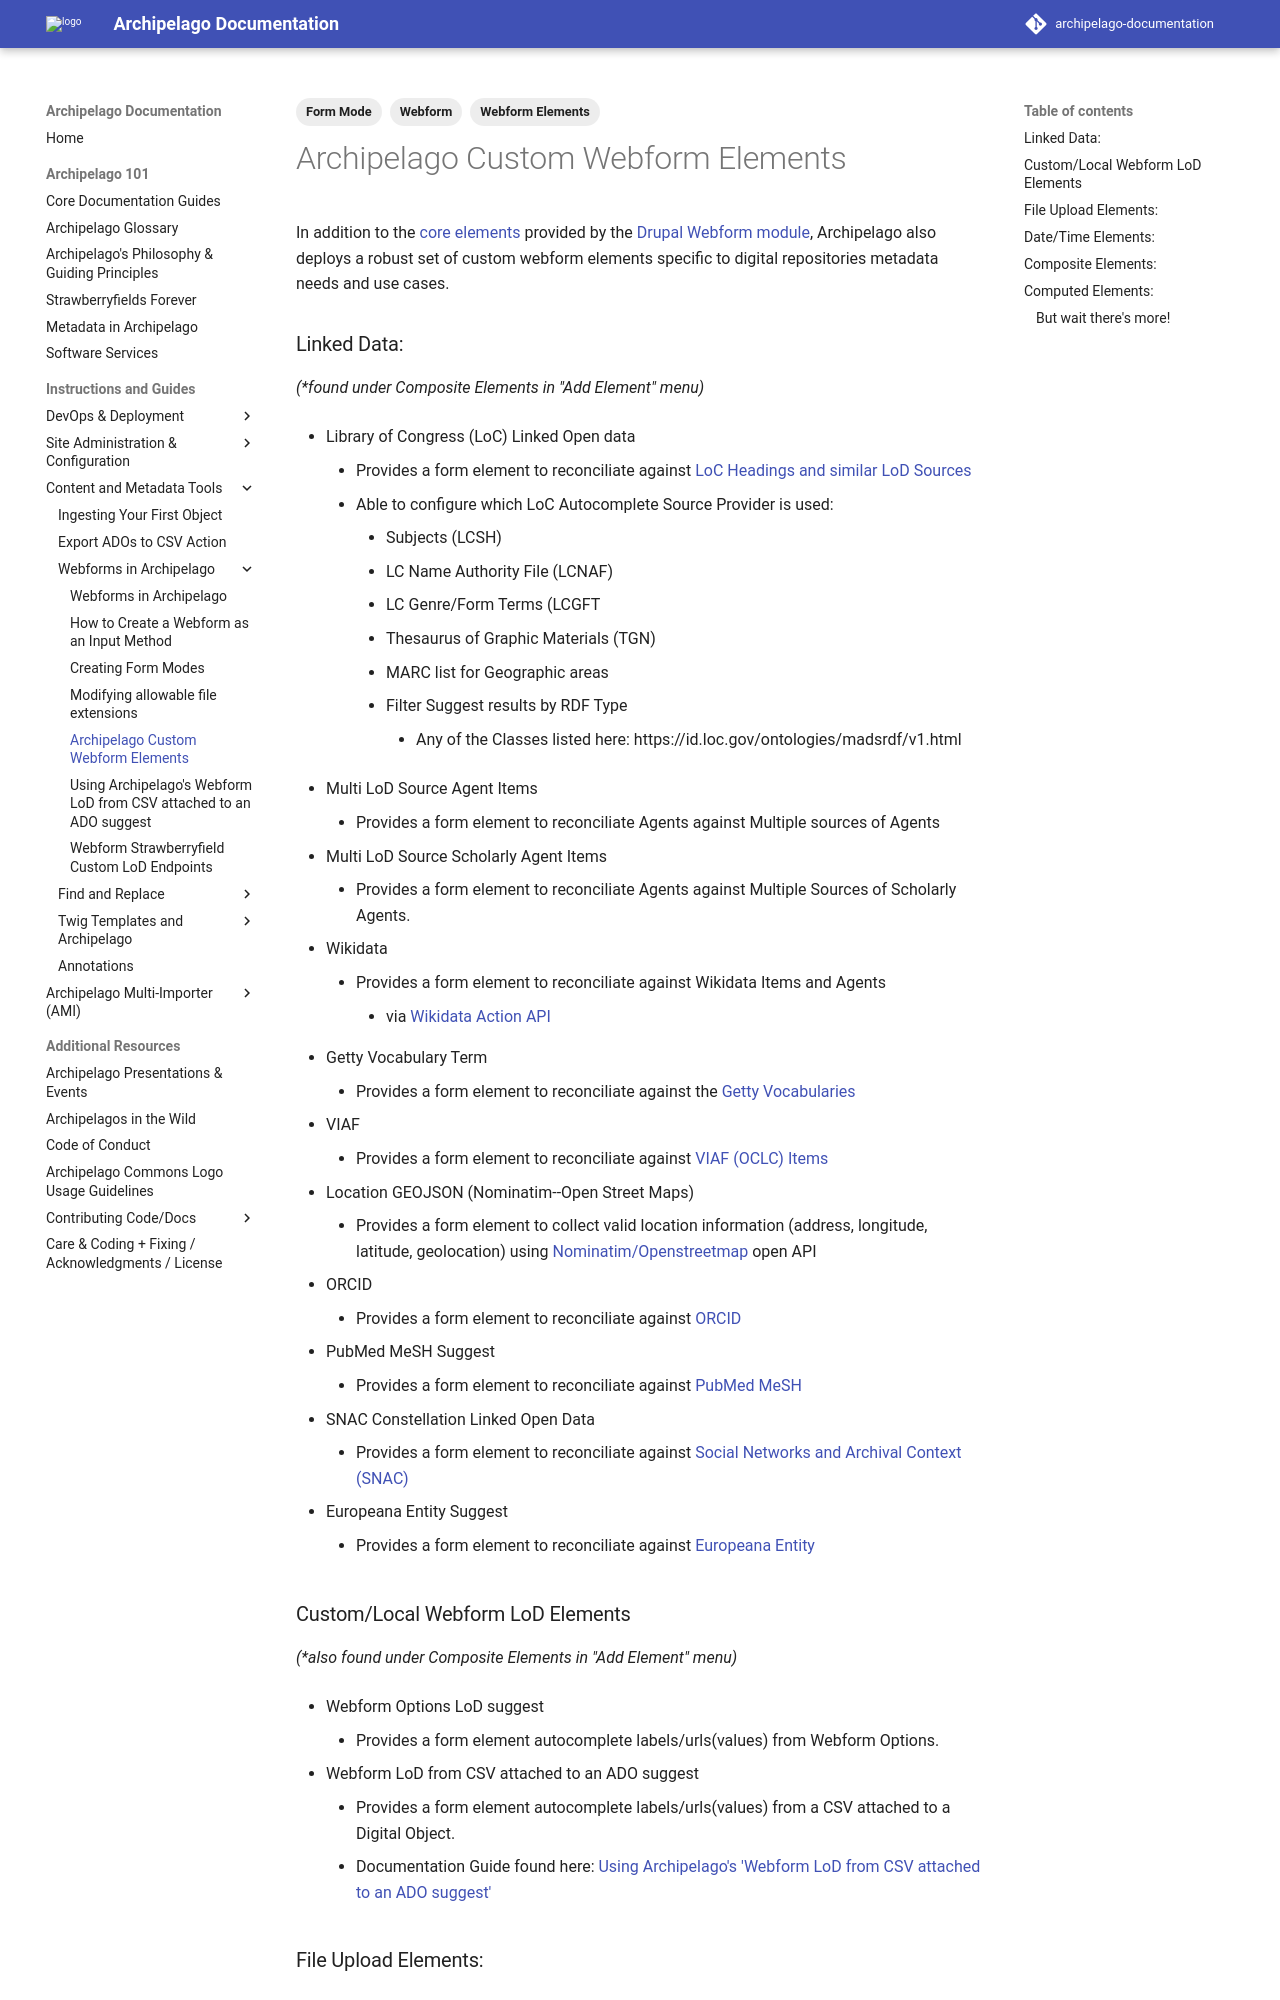

repository: esmero/archipelago-documentation · page: 2.2.0/customwebformelements/index.html · generator: mkdocs

---
title: Archipelago Custom Webform Elements
tags:
  - Webform
  - Form Mode
  - Webform Elements
---

# Archipelago Custom Webform Elements

In addition to the [core elements](https://api.drupal.org/api/drupal/namespace/Drupal%21Core%21Render%21Element) provided by the [Drupal Webform module](https://www.drupal.org/project/webform), Archipelago also deploys a robust set of custom webform elements specific to digital repositories metadata needs and use cases.

### Linked Data:

_(*found under Composite Elements in "Add Element" menu)_

* Library of Congress (LoC) Linked Open data
    - Provides a form element to reconciliate against [LoC Headings and similar LoD Sources](https://id.loc.gov)
    - Able to configure which LoC Autocomplete Source Provider is used:
        - Subjects (LCSH)
        - LC Name Authority File (LCNAF)
        - LC Genre/Form Terms (LCGFT
        - Thesaurus of Graphic Materials (TGN)
        - MARC list for Geographic areas
        - Filter Suggest results by RDF Type
            - Any of the Classes listed here: https://id.loc.gov/ontologies/madsrdf/v1.html

* Multi LoD Source Agent Items
    - Provides a form element to reconciliate Agents against Multiple sources of Agents

* Multi LoD Source Scholarly Agent Items
    - Provides a form element to reconciliate Agents against Multiple Sources of Scholarly Agents.

* Wikidata
    - Provides a form element to reconciliate against Wikidata Items and Agents
        - via [Wikidata Action API](https://www.mediawiki.org/wiki/API:Main_page)

* Getty Vocabulary Term
    - Provides a form element to reconciliate against the [Getty Vocabularies](https://vocab.getty.edu)

* VIAF
    - Provides a form element to reconciliate against [VIAF (OCLC) Items](https://viaf.org)

* Location GEOJSON (Nominatim--Open Street Maps)
    - Provides a form element to collect valid location information (address, longitude, latitude, geolocation) using [Nominatim/Openstreetmap](https://nominatim.openstreetmap.org/ui/search.html) open API

* ORCID
    - Provides a form element to reconciliate against [ORCID](https://info.orcid.org)

* PubMed MeSH Suggest
    - Provides a form element to reconciliate against [PubMed MeSH](https://id.nlm.nih.gov/mesh/)

* SNAC Constellation Linked Open Data
    - Provides a form element to reconciliate against [Social Networks and Archival Context (SNAC)](https://snaccooperative.org/)

* Europeana Entity Suggest
    - Provides a form element to reconciliate against [Europeana Entity](https://pro.europeana.eu/page/entity)
